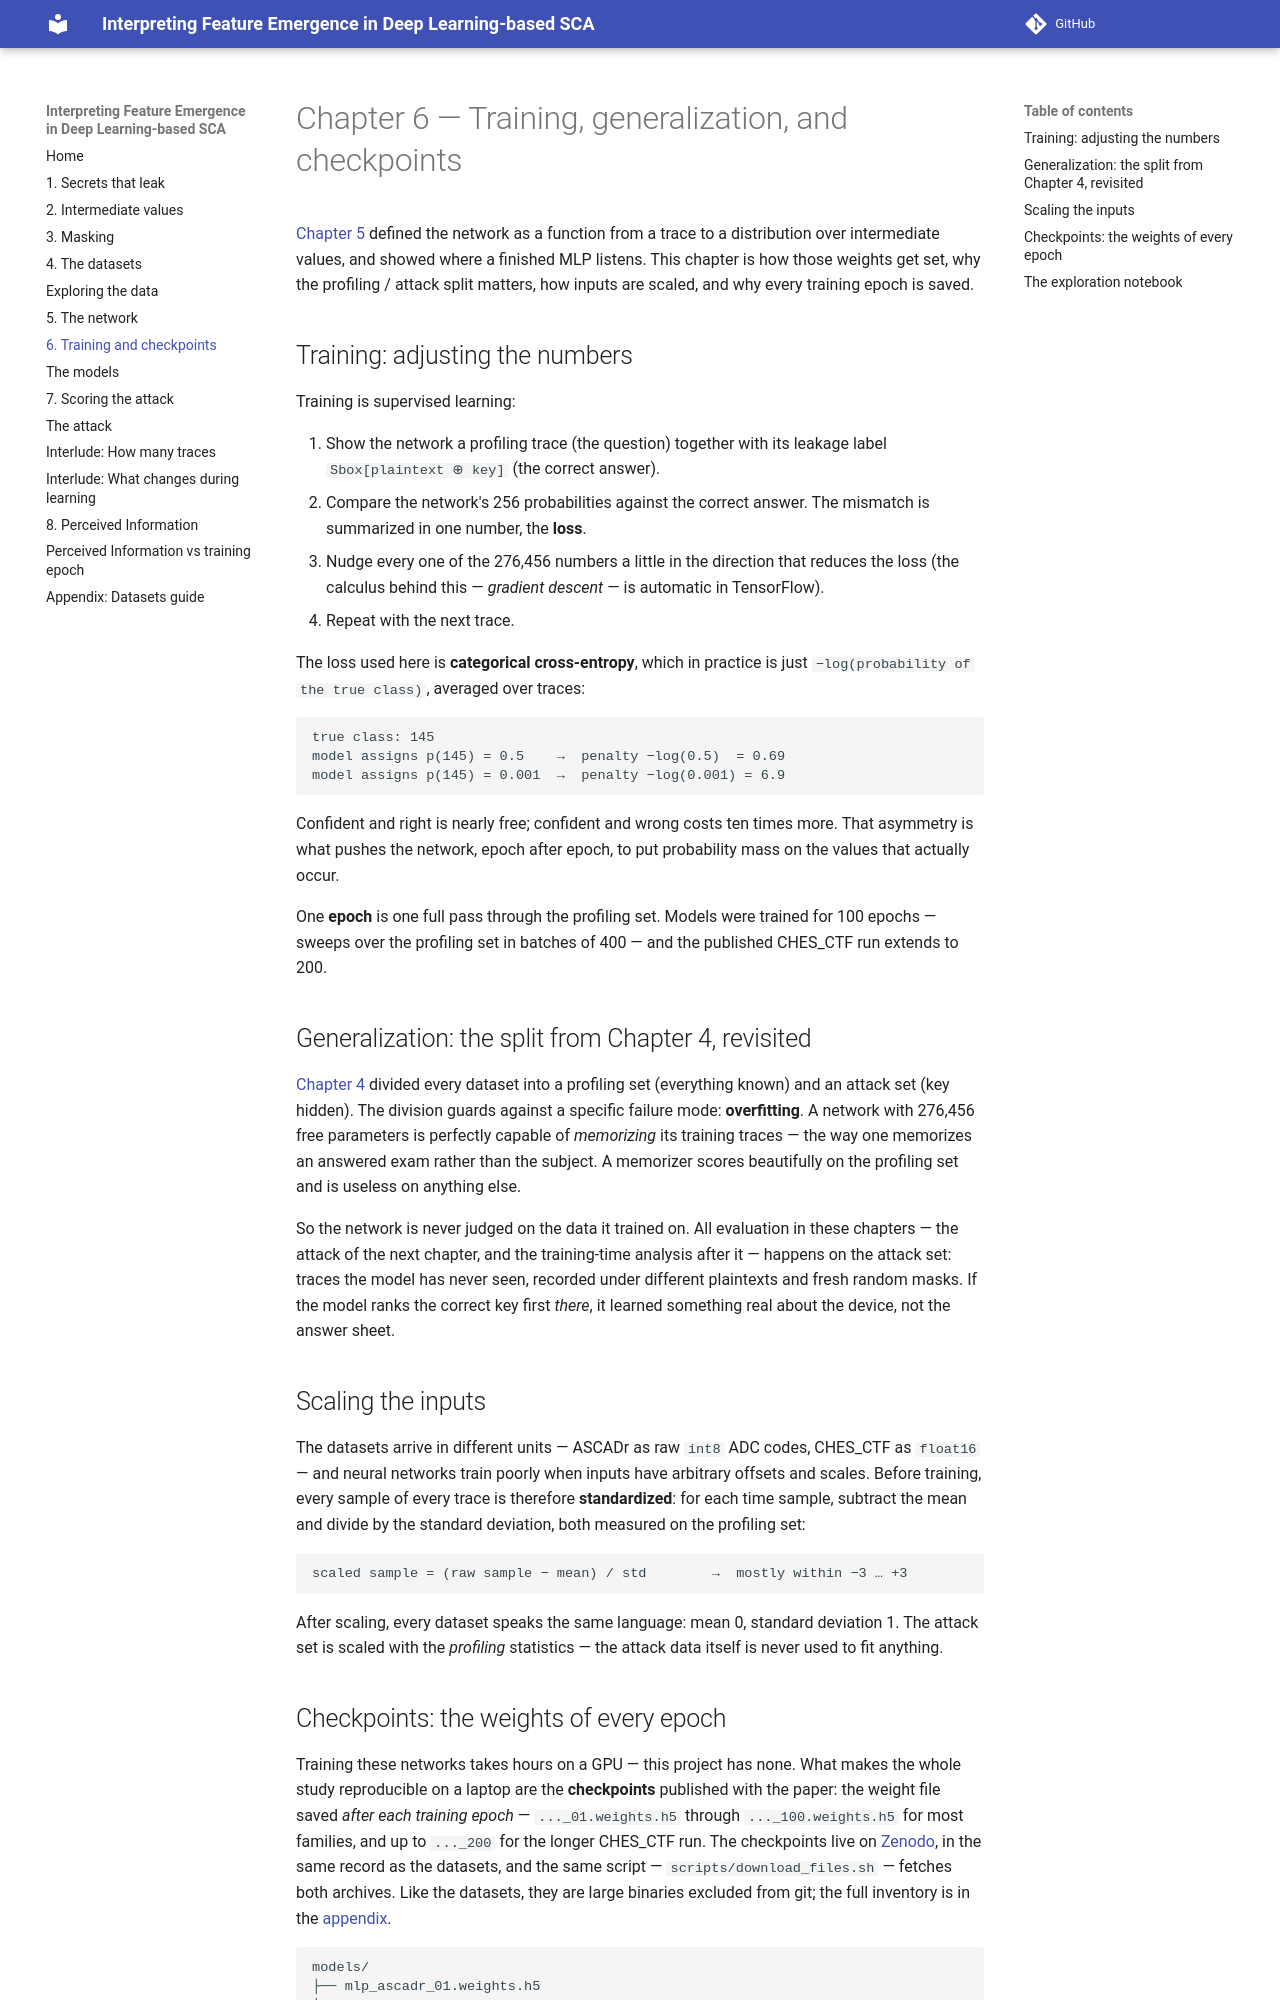

repository: teravon/feature_emergence · page: 06_training_and_checkpoints/index.html · generator: mkdocs

# Chapter 6 — Training, generalization, and checkpoints

[Chapter 5](05_the_network.md) defined the network as a function from a
trace to a distribution over intermediate values, and showed where a finished
MLP listens. This chapter is how those weights get set, why the profiling /
attack split matters, how inputs are scaled, and why every training epoch is
saved.

## Training: adjusting the numbers

Training is supervised learning:

1. Show the network a profiling trace (the question) together with its
   leakage label `Sbox[plaintext ⊕ key]` (the correct answer).
2. Compare the network's 256 probabilities against the correct answer. The
   mismatch is summarized in one number, the **loss**.
3. Nudge every one of the 276,456 numbers a little in the direction that
   reduces the loss (the calculus behind this — *gradient descent* — is
   automatic in TensorFlow).
4. Repeat with the next trace.

The loss used here is **categorical cross-entropy**, which in practice is
just `−log(probability of the true class)`, averaged over traces:

```text
true class: 145
model assigns p(145) = 0.5    →  penalty −log(0.5)  = 0.69
model assigns p(145) = 0.001  →  penalty −log(0.001) = 6.9
```

Confident and right is nearly free; confident and wrong costs ten times
more. That asymmetry is what pushes the network, epoch after epoch, to
put probability mass on the values that actually occur.

One **epoch** is one full pass through the profiling set. Models were trained
for 100 epochs — sweeps over the profiling set in batches of 400 — and the
published CHES_CTF run extends to 200.

## Generalization: the split from Chapter 4, revisited

[Chapter 4](04_the_datasets.md) divided every dataset into a profiling set
(everything known) and an attack set (key hidden). The division guards
against a specific failure mode: **overfitting**. A network with 276,456
free parameters is perfectly capable of *memorizing* its training traces —
the way one memorizes an answered exam rather than the subject. A memorizer
scores beautifully on the profiling set and is useless on anything else.

So the network is never judged on the data it trained on. All evaluation in
these chapters — the attack of the next chapter, and the training-time
analysis after it — happens on the attack set: traces the model has never
seen, recorded under different plaintexts and fresh random masks. If the
model ranks the correct key first *there*, it learned something real about
the device, not the answer sheet.

## Scaling the inputs

The datasets arrive in different units — ASCADr as raw `int8` ADC codes,
CHES_CTF as `float16` — and neural networks train poorly when inputs have
arbitrary offsets and scales. Before training, every sample of every trace is
therefore **standardized**: for each time sample, subtract the mean and
divide by the standard deviation, both measured on the profiling set:

```text
scaled sample = (raw sample − mean) / std        →  mostly within −3 … +3
```

After scaling, every dataset speaks the same language: mean 0, standard
deviation 1. The attack set is scaled with the *profiling* statistics — the
attack data itself is never used to fit anything.
